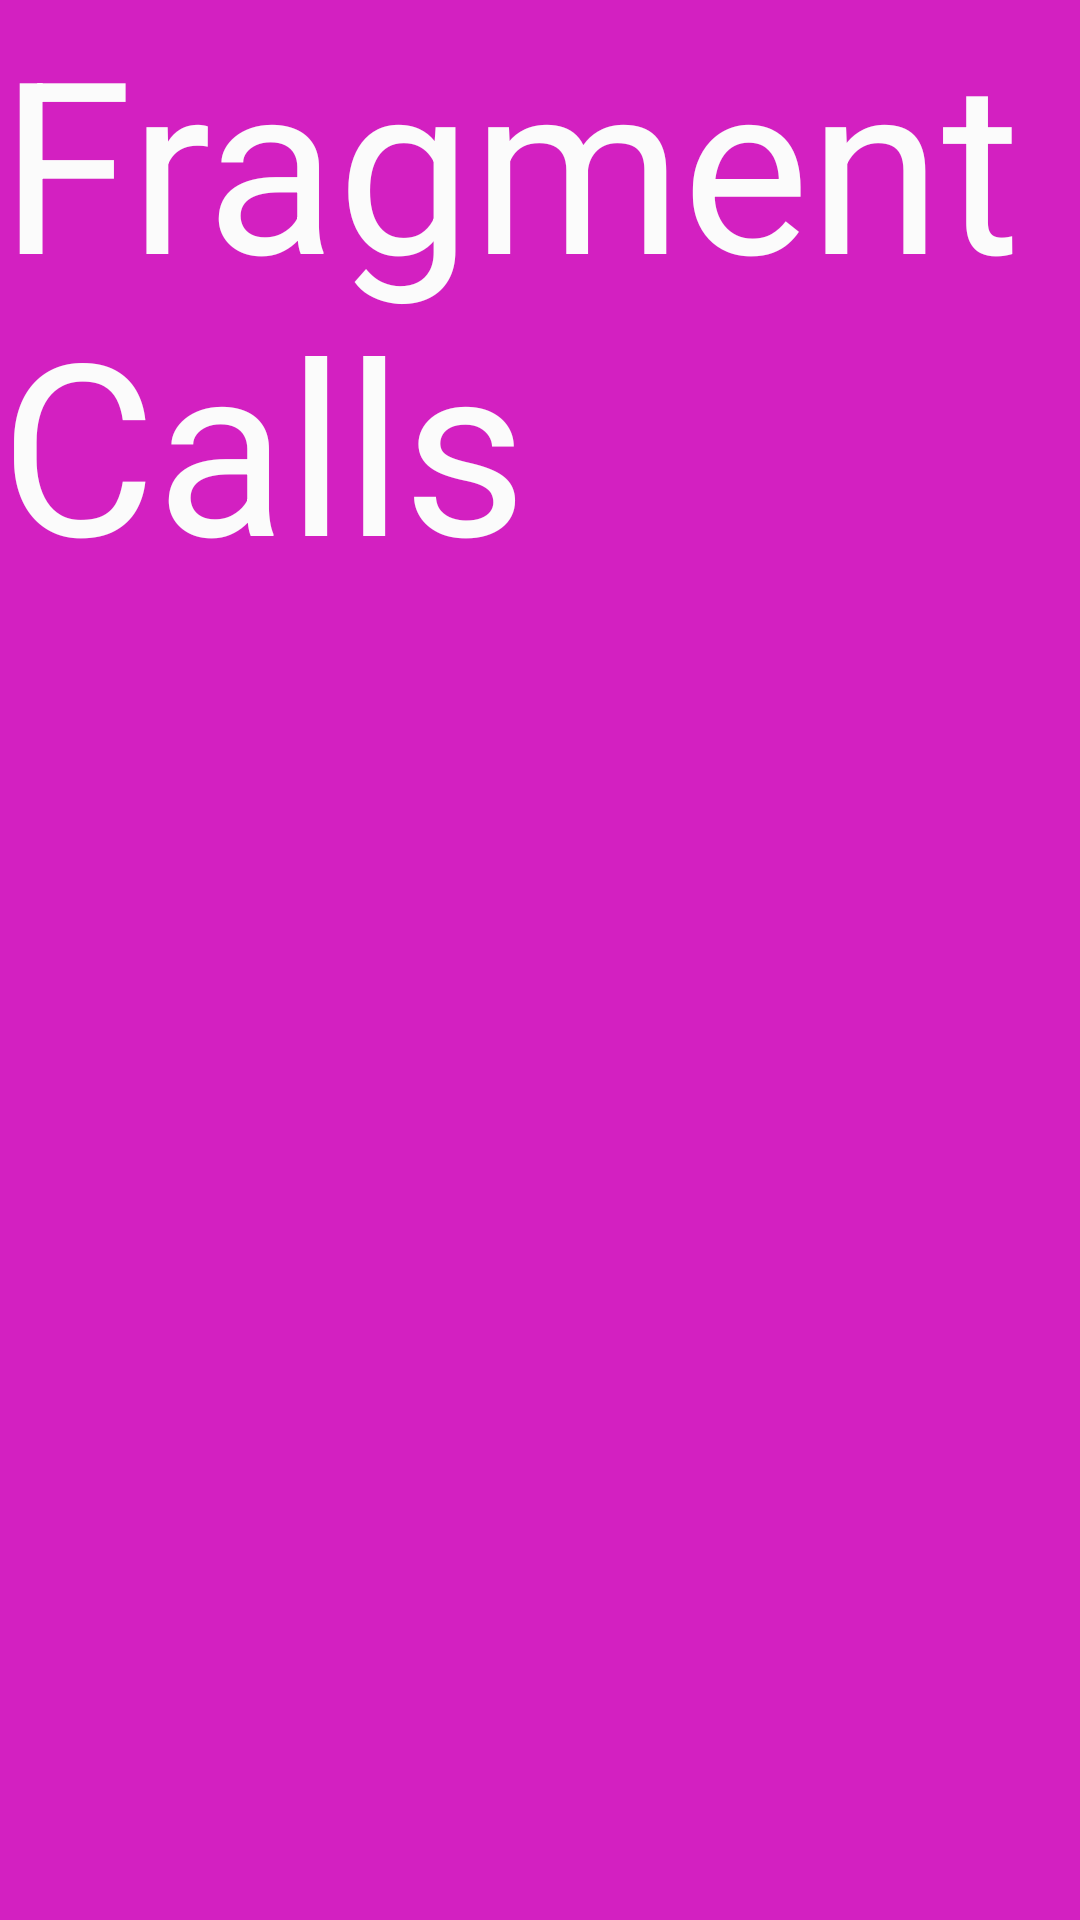

Write the Android layout XML for this screen, with the resource values it uses.
<!-- AndroidManifest.xml: application theme Theme.TASK7SIGSoft -->
<!-- res/layout/fragment_calls.xml -->
<?xml version="1.0" encoding="utf-8"?>
<FrameLayout xmlns:android="http://schemas.android.com/apk/res/android"
    xmlns:tools="http://schemas.android.com/tools"
    android:layout_width="match_parent"
    android:layout_height="match_parent"
    tools:context=".CallsFragment">

    
    <TextView
        android:id="@+id/textView"
        android:layout_width="match_parent"
        android:layout_height="match_parent"
        android:background="#D320C1"
        android:text="Fragment Calls"
        android:textColor="#FBFBFB"
        android:textSize="80dp" />

</FrameLayout>
<!-- resources referenced by this layout -->
<resources>
  <style name="Theme.TASK7SIGSoft" parent="Theme.MaterialComponents.DayNight.DarkActionBar">
          
          <item name="colorPrimary">@color/purple_500</item>
          <item name="colorPrimaryVariant">@color/purple_700</item>
          <item name="colorOnPrimary">@color/white</item>
          
          <item name="colorSecondary">@color/teal_200</item>
          <item name="colorSecondaryVariant">@color/teal_700</item>
          <item name="colorOnSecondary">@color/black</item>
          
          <item name="android:statusBarColor" tools:targetApi="l">?attr/colorPrimaryVariant</item>
          
      </style>
  <color name="purple_500">#FF6200EE</color>
  <color name="purple_700">#100F0F</color>
  <color name="white">#FFFFFFFF</color>
  <color name="teal_200">#FF03DAC5</color>
  <color name="teal_700">#FF018786</color>
  <color name="black">#FF000000</color>
</resources>
